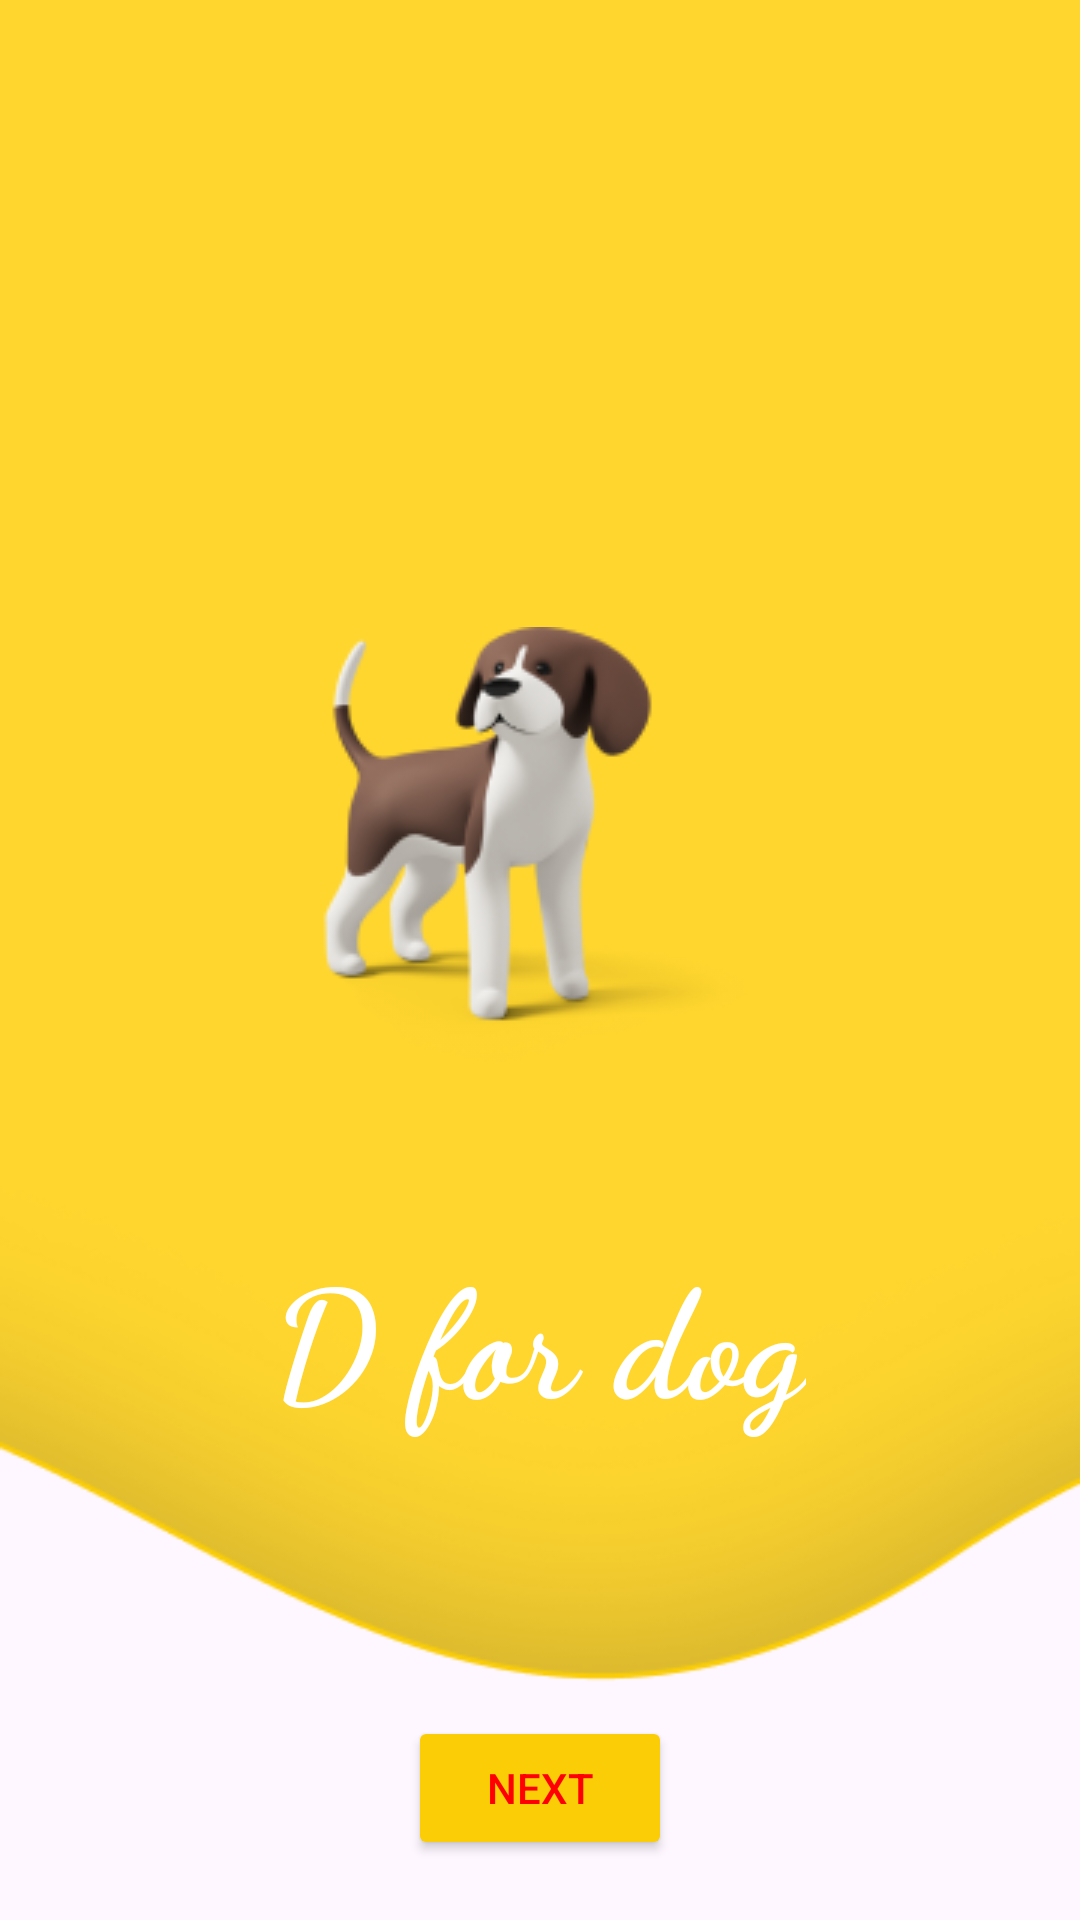

Here is an Android app screen rendered from its layout file. Give the layout XML and the strings, colors and styles it references.
<!-- AndroidManifest.xml: application theme Theme.Live_abcd_kiddo -->
<!-- res/layout/activity_d.xml -->
<?xml version="1.0" encoding="utf-8"?>
<RelativeLayout xmlns:android="http://schemas.android.com/apk/res/android"
    xmlns:app="http://schemas.android.com/apk/res-auto"
    xmlns:tools="http://schemas.android.com/tools"
    android:id="@+id/main"
    android:layout_width="match_parent"
    android:layout_height="match_parent"
    android:orientation="vertical"
    tools:context=".D"
    android:background="@drawable/shape_wave"
    >

    <ImageView
        android:layout_width="wrap_content"
        android:layout_height="wrap_content"
        android:src="@drawable/dog"
        android:layout_centerHorizontal="true"
        android:layout_marginTop="209sp"
        >

    </ImageView>

    <TextView
        android:layout_width="wrap_content"
        android:layout_height="wrap_content"
        android:text="@string/txt_d"
        android:textSize="50sp"
        android:layout_marginTop="410dp"
        android:textColor="@color/white"
        android:textStyle="bold"
        android:fontFamily="cursive"
        android:layout_centerHorizontal="true"

        >

    </TextView>

    <ImageView
        android:layout_width="wrap_content"
        android:layout_height="wrap_content"
        android:src="@drawable/play"
        android:layout_marginTop="490dp"
        android:id="@+id/iv_play"
        android:layout_centerHorizontal="true">

    </ImageView>

    <Button
        android:layout_width="wrap_content"
        android:layout_height="wrap_content"
        android:backgroundTint="@color/yelo"
        android:layout_gravity="center"
        android:id="@+id/btn_next"
        android:text="@string/txt_nxt"
        android:textColor="@color/red"
        android:layout_alignParentBottom="true"
        android:layout_centerInParent="true"
        android:layout_marginBottom="20dp"
        >

    </Button>

</RelativeLayout>
<!-- resources referenced by this layout -->
<resources>
  <color name="red">#FF0000</color>
  <color name="white">#FFFFFFFF</color>
  <color name="yelo">#FACD06</color>
  <!-- drawable dog: png bitmap (drawable, 17575 bytes) -->
  <!-- drawable shape_wave: png bitmap (drawable, 16836 bytes) -->
  <string name="txt_d">D for dog</string>
  <string name="txt_nxt">Next</string>
  <style name="Theme.Live_abcd_kiddo" parent="Base.Theme.Live_abcd_kiddo" />
  <style name="Base.Theme.Live_abcd_kiddo" parent="Theme.Material3.DayNight.NoActionBar">
          
          
      </style>
</resources>
